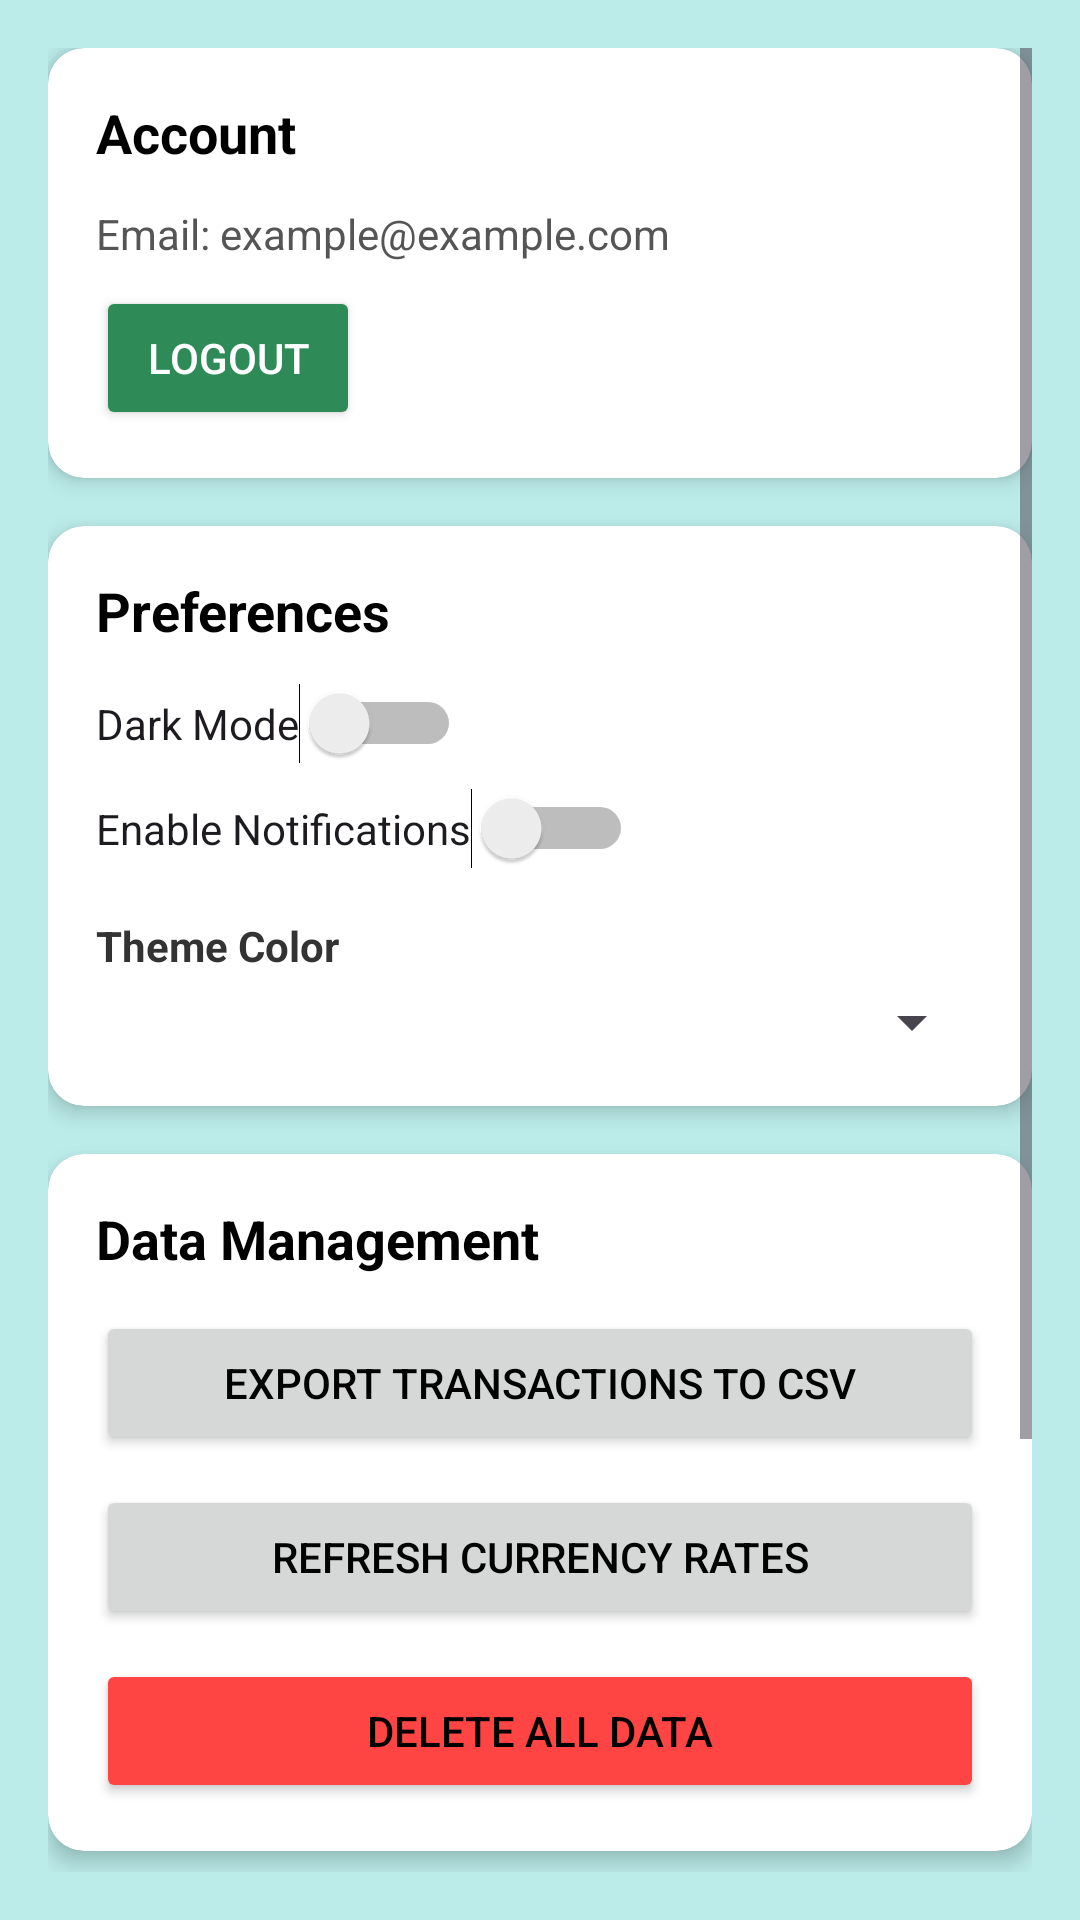

Here is an Android app screen rendered from its layout file. Give the layout XML and the strings, colors and styles it references.
<!-- AndroidManifest.xml: application theme Theme.Wallet_Wise -->
<!-- res/layout/fragment_settings_fragment.xml -->
<?xml version="1.0" encoding="utf-8"?>
<ScrollView xmlns:android="http://schemas.android.com/apk/res/android"
    xmlns:app="http://schemas.android.com/apk/res-auto"
    xmlns:tools="http://schemas.android.com/tools"
    android:id="@+id/settingsScroll"
    android:layout_width="match_parent"
    android:layout_height="match_parent"
    android:padding="16dp"
    android:background="@color/primary">

    <LinearLayout
        android:id="@+id/settingsLayout"
        android:layout_width="match_parent"
        android:layout_height="wrap_content"
        android:orientation="vertical">

        
        <androidx.cardview.widget.CardView
            android:id="@+id/cardAccount"
            android:layout_width="match_parent"
            android:layout_height="wrap_content"
            android:layout_marginBottom="16dp"
            app:cardCornerRadius="12dp"
            app:cardElevation="4dp"
            android:backgroundTint="@color/white">

            <LinearLayout
                android:id="@+id/layoutAccount"
                android:layout_width="match_parent"
                android:layout_height="wrap_content"
                android:orientation="vertical"
                android:padding="16dp">

                <TextView
                    android:id="@+id/tvAccountTitle"
                    android:text="Account"
                    android:textSize="18sp"
                    android:textStyle="bold"
                    android:textColor="@color/black"
                    android:layout_marginBottom="12dp"
                    android:layout_width="wrap_content"
                    android:layout_height="wrap_content"/>

                <TextView
                    android:id="@+id/tvUserEmail"
                    android:text="Email: example@example.com"
                    android:textColor="#555"
                    android:layout_marginBottom="8dp"
                    android:layout_width="wrap_content"
                    android:layout_height="wrap_content"/>

                <Button
                    android:id="@+id/btnLogout"
                    android:layout_width="wrap_content"
                    android:layout_height="wrap_content"
                    android:text="Logout"
                    android:backgroundTint="@color/poeachpink"
                    android:textColor="@android:color/white"/>
            </LinearLayout>
        </androidx.cardview.widget.CardView>

        
        <androidx.cardview.widget.CardView
            android:id="@+id/cardPreferences"
            android:layout_width="match_parent"
            android:layout_height="wrap_content"
            android:layout_marginBottom="16dp"
            app:cardCornerRadius="12dp"
            app:cardElevation="4dp"
            android:backgroundTint="@color/white">

            <LinearLayout
                android:id="@+id/layoutPreferences"
                android:layout_width="match_parent"
                android:layout_height="wrap_content"
                android:orientation="vertical"
                android:padding="16dp">

                <TextView
                    android:id="@+id/tvPreferencesTitle"
                    android:text="Preferences"
                    android:textSize="18sp"
                    android:textStyle="bold"
                    android:textColor="@color/black"
                    android:layout_marginBottom="12dp"
                    android:layout_width="wrap_content"
                    android:layout_height="wrap_content"/>

                <Switch
                    android:id="@+id/switchDarkMode"
                    android:layout_width="wrap_content"
                    android:layout_height="wrap_content"
                    android:text="Dark Mode"
                    tools:ignore="UseSwitchCompatOrMaterialXml" />

                <Switch
                    android:id="@+id/switchNotifications"
                    android:layout_width="wrap_content"
                    android:layout_height="wrap_content"
                    android:text="Enable Notifications"
                    android:layout_marginTop="8dp"
                    tools:ignore="UseSwitchCompatOrMaterialXml" />

                <TextView
                    android:id="@+id/tvThemeColorLabel"
                    android:layout_width="match_parent"
                    android:layout_height="wrap_content"
                    android:text="Theme Color"
                    android:textStyle="bold"
                    android:textColor="#333"
                    android:layout_marginTop="16dp" />

                <Spinner
                    android:id="@+id/spinnerThemeColor"
                    android:layout_width="match_parent"
                    android:layout_height="wrap_content"
                    android:layout_marginTop="4dp"/>
            </LinearLayout>
        </androidx.cardview.widget.CardView>

        
        <androidx.cardview.widget.CardView
            android:id="@+id/cardData"
            android:layout_width="match_parent"
            android:layout_height="wrap_content"
            android:layout_marginBottom="16dp"
            app:cardCornerRadius="12dp"
            app:cardElevation="4dp"
            android:backgroundTint="@color/white">

            <LinearLayout
                android:id="@+id/layoutData"
                android:layout_width="match_parent"
                android:layout_height="wrap_content"
                android:orientation="vertical"
                android:padding="16dp">

                <TextView
                    android:id="@+id/tvDataManagementTitle"
                    android:text="Data Management"
                    android:textSize="18sp"
                    android:textStyle="bold"
                    android:textColor="@color/black"
                    android:layout_marginBottom="12dp"
                    android:layout_width="wrap_content"
                    android:layout_height="wrap_content"/>

                <Button
                    android:id="@+id/btnExportData"
                    android:textColor="@color/black"
                    android:layout_width="match_parent"
                    android:layout_height="wrap_content"
                    android:text="Export Transactions to CSV"
                    android:layout_marginBottom="10dp" />

                <Button
                    android:id="@+id/btnRefreshCurrency"
                    android:textColor="@color/black"
                    android:layout_width="match_parent"
                    android:layout_height="wrap_content"
                    android:text="Refresh Currency Rates"
                    android:layout_marginBottom="10dp"/>

                <Button
                    android:id="@+id/btnDeleteAllData"
                    android:textColor="@color/black"
                    android:layout_width="match_parent"
                    android:layout_height="wrap_content"
                    android:text="Delete All Data"
                    android:backgroundTint="#FF4444"
                  />
            </LinearLayout>
        </androidx.cardview.widget.CardView>

        
        <androidx.cardview.widget.CardView
            android:id="@+id/cardHelp"
            android:layout_width="match_parent"
            android:layout_height="wrap_content"
            android:layout_marginBottom="32dp"
            app:cardCornerRadius="12dp"
            app:cardElevation="4dp"
            android:backgroundTint="@color/white">

            <LinearLayout
                android:id="@+id/layoutHelp"
                android:layout_width="match_parent"
                android:layout_height="wrap_content"
                android:orientation="vertical"
                android:padding="16dp">

                <TextView
                    android:id="@+id/tvHelpSupportTitle"
                    android:text="Help and Support"
                    android:textSize="18sp"
                    android:textStyle="bold"
                    android:textColor="@color/black"
                    android:layout_marginBottom="12dp"
                    android:layout_width="wrap_content"
                    android:layout_height="wrap_content"/>

                <Button
                    android:id="@+id/btnHelp"
                    android:textColor="@color/black"
                    android:layout_width="match_parent"
                    android:layout_height="wrap_content"
                    android:text="FAQs / Help"/>

                <Button
                    android:textColor="@color/black"
                    android:id="@+id/btnContactSupport"
                    android:layout_width="match_parent"
                    android:layout_height="wrap_content"
                    android:text="Contact Support"
                    android:layout_marginTop="10dp"/>
            </LinearLayout>
        </androidx.cardview.widget.CardView>
    </LinearLayout>
</ScrollView>
<!-- resources referenced by this layout -->
<resources>
  <color name="black">#FF000000</color>
  <color name="poeachpink">#2E8B57</color>
  <color name="primary">#BBECEA</color>
  <color name="white">#FFFFFFFF</color>
  <style name="Theme.Wallet_Wise" parent="Base.Theme.Wallet_Wise">
          
          <item name="android:statusBarColor">@android:color/transparent</item>
          
          <item name="android:windowLightStatusBar">true</item>
  
          
          <item name="colorPrimary">@color/white</item>
          <item name="colorPrimaryContainer">@color/white</item>
      </style>
  <style name="Base.Theme.Wallet_Wise" parent="Theme.Material3.DayNight.NoActionBar">
          
      </style>
</resources>
